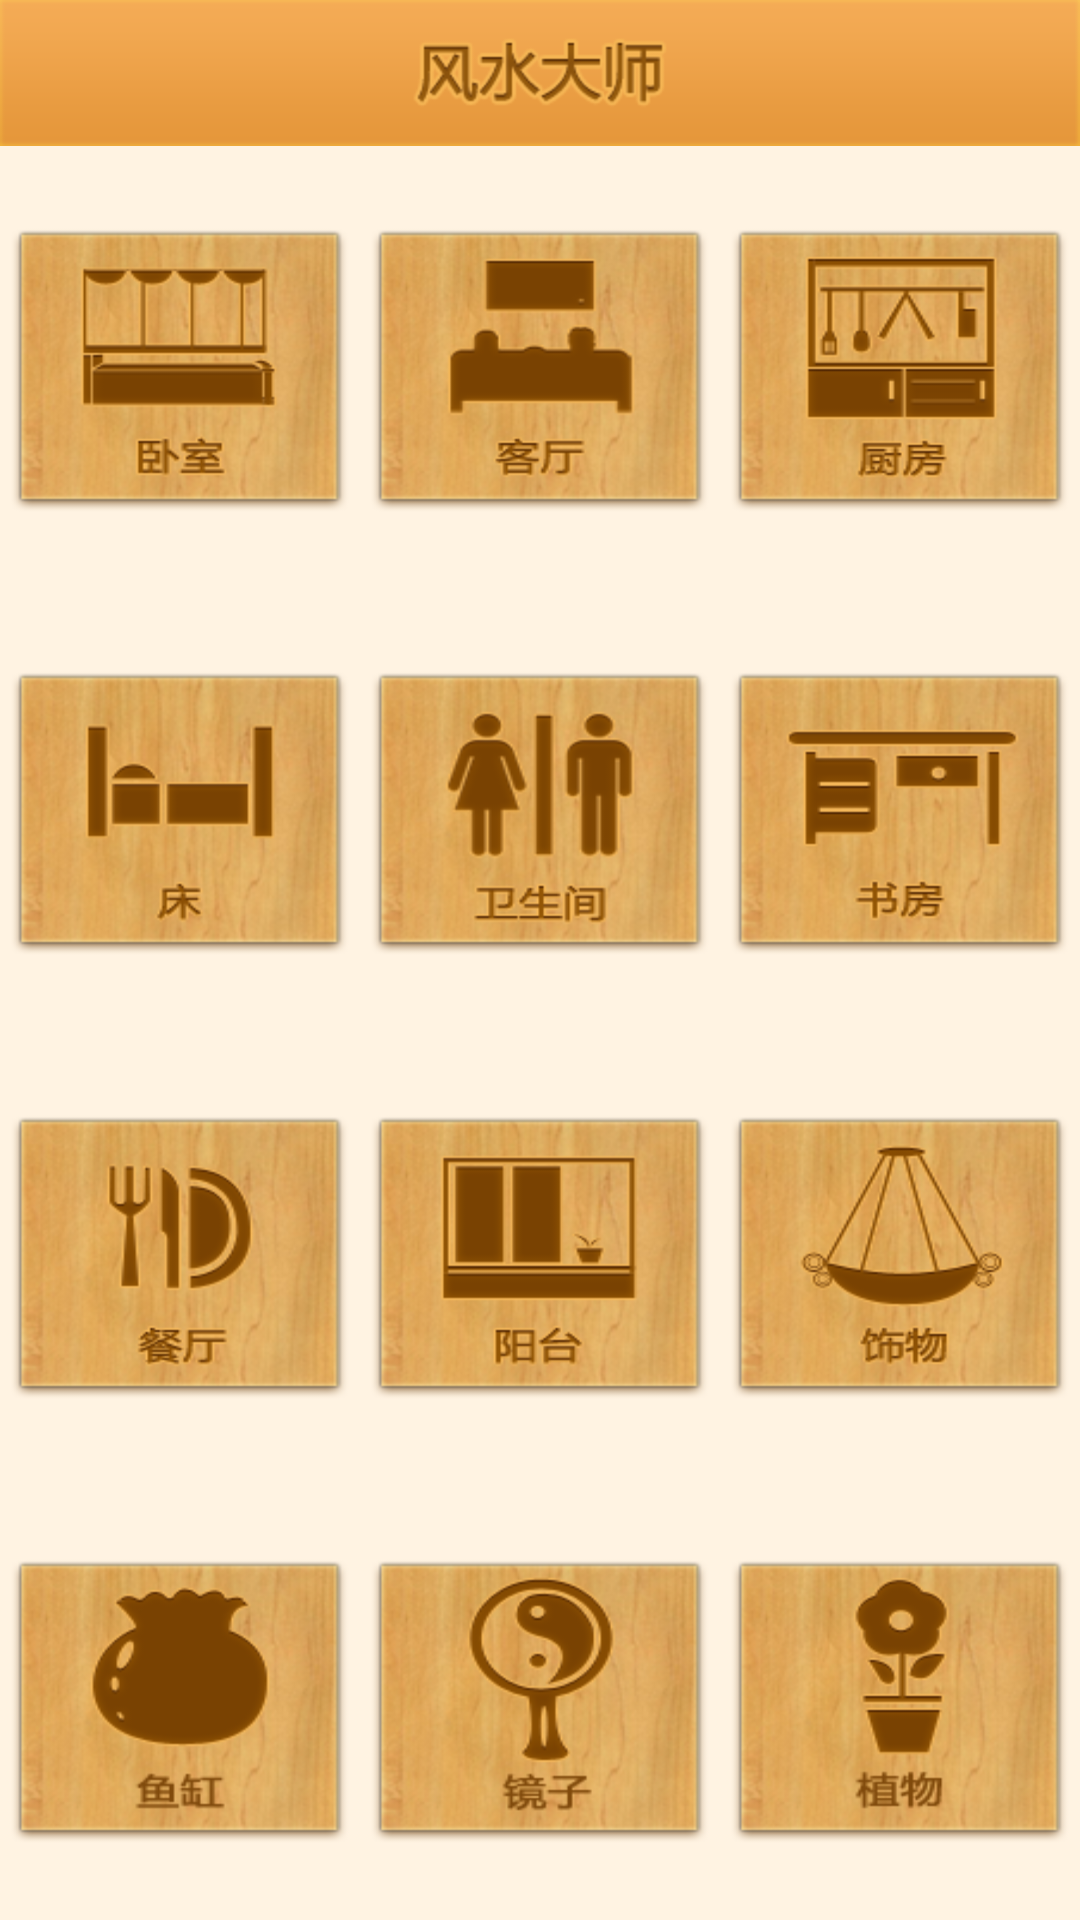

Produce the Android XML layout that renders to this screen, including the resource entries it uses.
<!-- AndroidManifest.xml: fallback theme Theme.MaterialComponents.DayNight.NoActionBar -->
<!-- res/layout/activity_classify.xml -->
<?xml version="1.0" encoding="utf-8"?>
<LinearLayout xmlns:android="http://schemas.android.com/apk/res/android"
    android:layout_width="fill_parent"
    android:layout_height="fill_parent"
    android:background="@drawable/main_center_back"
    android:orientation="vertical" >
    <LinearLayout
            android:id="@+id/adLayout"
            android:layout_width="fill_parent"
            android:layout_height="wrap_content"
            android:layout_alignParentBottom="true"
            android:gravity="center_horizontal"
            android:orientation="horizontal"
            >
    </LinearLayout>
    <RelativeLayout
        android:id="@id/content_top"
        android:layout_width="fill_parent"
        android:layout_height="wrap_content"
        android:layout_alignParentTop="true"
        android:background="@drawable/main_top_bac" >

        <ImageView
            android:id="@id/imageView1"
            android:layout_width="wrap_content"
            android:layout_height="wrap_content"
            android:layout_centerHorizontal="true"
            android:layout_centerVertical="true"
            android:background="@drawable/main_top_text" />

    </RelativeLayout>
    <LinearLayout
        android:layout_width="fill_parent"
        android:layout_height="0.0dip"
        android:layout_weight="1.0"
        android:gravity="center_vertical"
        android:orientation="horizontal" >

        <ImageButton
            android:id="@id/main_ibtn_woshi"
            android:layout_width="wrap_content"
            android:layout_height="wrap_content"
            android:layout_weight="1.0"
            android:background="@drawable/woshi_selector" />

        <ImageButton
            android:id="@id/main_ibtn_keting"
            android:layout_width="wrap_content"
            android:layout_height="wrap_content"
            android:layout_weight="1.0"
            android:background="@drawable/keting_selector" />

        <ImageButton
            android:id="@id/main_ibtn_chufang"
            android:layout_width="wrap_content"
            android:layout_height="wrap_content"
            android:layout_weight="1.0"
            android:background="@drawable/chufang_selector" />
    </LinearLayout>

    <LinearLayout
        android:layout_width="fill_parent"
        android:layout_height="0.0dip"
        android:layout_weight="1.0"
        android:gravity="center_vertical" >

        <ImageButton
            android:id="@id/main_ibtn_chuang"
            android:layout_width="wrap_content"
            android:layout_height="wrap_content"
            android:layout_weight="1.0"
            android:background="@drawable/chuang_selector" />

        <ImageButton
            android:id="@id/main_ibtn_weishengjian"
            android:layout_width="wrap_content"
            android:layout_height="wrap_content"
            android:layout_weight="1.0"
            android:background="@drawable/weishengjian_selector" />

        <ImageButton
            android:id="@id/main_ibtn_shufang"
            android:layout_width="wrap_content"
            android:layout_height="wrap_content"
            android:layout_weight="1.0"
            android:background="@drawable/shufang_selector" />
    </LinearLayout>

    <LinearLayout
        android:layout_width="fill_parent"
        android:layout_height="0.0dip"
        android:layout_weight="1.0"
        android:gravity="center_vertical" >

        <ImageButton
            android:id="@id/main_ibtn_canting"
            android:layout_width="wrap_content"
            android:layout_height="wrap_content"
            android:layout_weight="1.0"
            android:background="@drawable/canting_selector" />

        <ImageButton
            android:id="@id/main_ibtn_yangtai"
            android:layout_width="wrap_content"
            android:layout_height="wrap_content"
            android:layout_weight="1.0"
            android:background="@drawable/yangtai_selector" />

        <ImageButton
            android:id="@id/main_ibtn_zhuangshi"
            android:layout_width="wrap_content"
            android:layout_height="wrap_content"
            android:layout_weight="1.0"
            android:background="@drawable/shiwu_selector" />
    </LinearLayout>

    <LinearLayout
        android:layout_width="fill_parent"
        android:layout_height="0.0dip"
        android:layout_weight="1.0"
        android:gravity="center_vertical" >

        <ImageButton
            android:id="@id/main_ibtn_yugang"
            android:layout_width="wrap_content"
            android:layout_height="wrap_content"
            android:layout_weight="1.0"
            android:background="@drawable/yugang_selector" />

        <ImageButton
            android:id="@id/main_ibtn_jingzi"
            android:layout_width="wrap_content"
            android:layout_height="wrap_content"
            android:layout_weight="1.0"
            android:background="@drawable/jingzi_selector" />

        <ImageButton
            android:id="@id/main_ibtn_zhiwu"
            android:layout_width="wrap_content"
            android:layout_height="wrap_content"
            android:layout_weight="1.0"
            android:background="@drawable/zhiwu_selector" />
    </LinearLayout>

</LinearLayout>
<!-- resources referenced by this layout -->
<resources>
  <!-- drawable canting_selector (drawable-hdpi) -->
  <?xml version="1.0" encoding="utf-8"?>
  <selector
    xmlns:android="http://schemas.android.com/apk/res/android">
      <item android:state_enabled="true" android:state_pressed="false" android:drawable="@drawable/canting_nor" />
      <item android:state_enabled="true" android:state_pressed="true" android:drawable="@drawable/canting_sel" />
  </selector>
  <!-- drawable chuang_selector (drawable-hdpi) -->
  <?xml version="1.0" encoding="utf-8"?>
  <selector
    xmlns:android="http://schemas.android.com/apk/res/android">
      <item android:state_enabled="true" android:state_pressed="false" android:drawable="@drawable/chuang_nor" />
      <item android:state_enabled="true" android:state_pressed="true" android:drawable="@drawable/chuang_sel" />
  </selector>
  <!-- drawable chufang_selector (drawable-hdpi) -->
  <?xml version="1.0" encoding="utf-8"?>
  <selector
    xmlns:android="http://schemas.android.com/apk/res/android">
      <item android:state_enabled="true" android:state_pressed="false" android:drawable="@drawable/chufang_nor" />
      <item android:state_enabled="true" android:state_pressed="true" android:drawable="@drawable/chufang_sel" />
  </selector>
  <!-- drawable jingzi_selector (drawable-hdpi) -->
  <?xml version="1.0" encoding="utf-8"?>
  <selector
    xmlns:android="http://schemas.android.com/apk/res/android">
      <item android:state_enabled="true" android:state_pressed="false" android:drawable="@drawable/jingzi_nor" />
      <item android:state_enabled="true" android:state_pressed="true" android:drawable="@drawable/jingzi_sel" />
  </selector>
  <!-- drawable keting_selector (drawable-hdpi) -->
  <?xml version="1.0" encoding="utf-8"?>
  <selector
    xmlns:android="http://schemas.android.com/apk/res/android">
      <item android:state_enabled="true" android:state_pressed="false" android:drawable="@drawable/keting_nor" />
      <item android:state_enabled="true" android:state_pressed="true" android:drawable="@drawable/keting_sel" />
  </selector>
  <!-- drawable shufang_selector (drawable-hdpi) -->
  <?xml version="1.0" encoding="utf-8"?>
  <selector
    xmlns:android="http://schemas.android.com/apk/res/android">
      <item android:state_enabled="true" android:state_pressed="false" android:drawable="@drawable/shufang_nor" />
      <item android:state_enabled="true" android:state_pressed="true" android:drawable="@drawable/shufang_sel" />
  </selector>
  <!-- drawable woshi_selector (drawable-hdpi) -->
  <?xml version="1.0" encoding="utf-8"?>
  <selector
    xmlns:android="http://schemas.android.com/apk/res/android">
      <item android:state_enabled="true" android:state_pressed="false" android:drawable="@drawable/woshi_nor" />
      <item android:state_enabled="true" android:state_pressed="true" android:drawable="@drawable/woshi_sel" />
  </selector>
  <!-- drawable yangtai_selector (drawable-hdpi) -->
  <?xml version="1.0" encoding="utf-8"?>
  <selector
    xmlns:android="http://schemas.android.com/apk/res/android">
      <item android:state_enabled="true" android:state_pressed="false" android:drawable="@drawable/yangtai" />
      <item android:state_enabled="true" android:state_pressed="true" android:drawable="@drawable/yangtai_sel" />
  </selector>
  <!-- drawable yugang_selector (drawable-hdpi) -->
  <?xml version="1.0" encoding="utf-8"?>
  <selector
    xmlns:android="http://schemas.android.com/apk/res/android">
      <item android:state_enabled="true" android:state_pressed="false" android:drawable="@drawable/yugang_nor" />
      <item android:state_enabled="true" android:state_pressed="true" android:drawable="@drawable/yugang_sel" />
  </selector>
  <!-- drawable zhiwu_selector (drawable-hdpi) -->
  <?xml version="1.0" encoding="utf-8"?>
  <selector
    xmlns:android="http://schemas.android.com/apk/res/android">
      <item android:state_enabled="true" android:state_pressed="false" android:drawable="@drawable/zhiwu_nor" />
      <item android:state_enabled="true" android:state_pressed="true" android:drawable="@drawable/zhiwu_sel" />
  </selector>
</resources>
